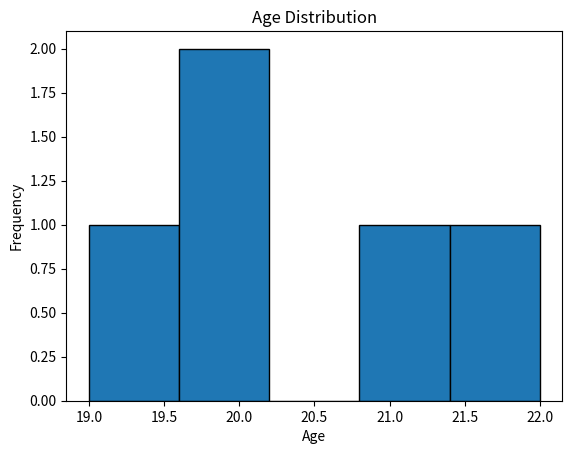
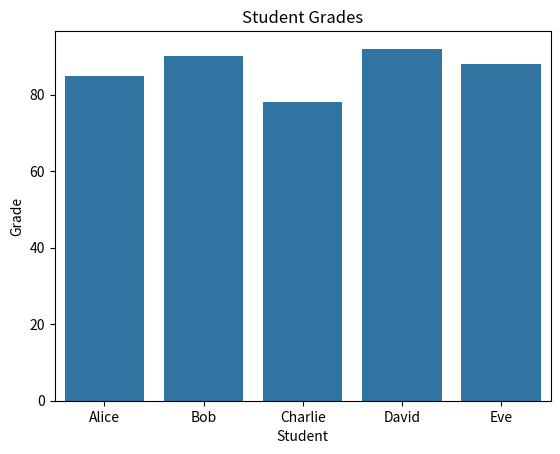
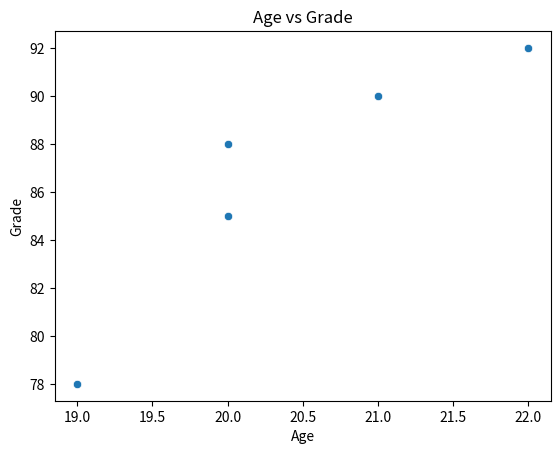
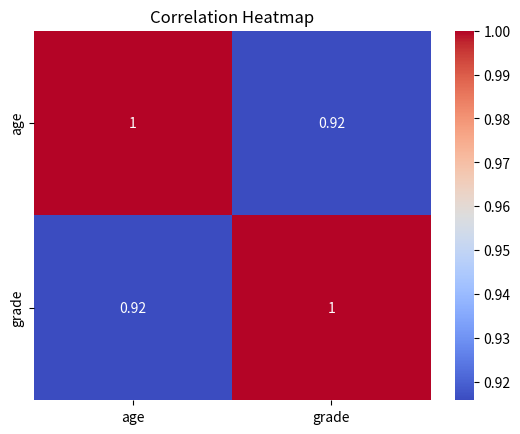

The matplotlib source for these figures, in order:
import pandas as pd
import matplotlib.pyplot as plt
import seaborn as sns
df={'student':['Alice','Bob','Charlie','David','Eve'],
    'age':[20,21,19,22,20],
    'grade':[85,90,78,92,88],
    'city':['New York','Los Angeles','Chicago','Houston','Phoenix']}
df=pd.DataFrame(df)
print(df)
plt.hist(df['age'], bins=5, edgecolor='black')
plt.title('Age Distribution')
plt.xlabel('Age')
plt.ylabel('Frequency')
plt.show()
sns.barplot(x='student', y='grade', data=df)
plt.title('Student Grades')
plt.xlabel('Student')
plt.ylabel('Grade')
plt.show()
sns.scatterplot(x='age', y='grade', data=df)
plt.title('Age vs Grade')
plt.xlabel('Age')
plt.ylabel('Grade')
plt.show()
numeric_df = df.select_dtypes(include='number')
sns.heatmap(numeric_df.corr(), annot=True, cmap='coolwarm')
plt.title('Correlation Heatmap')
plt.show()
